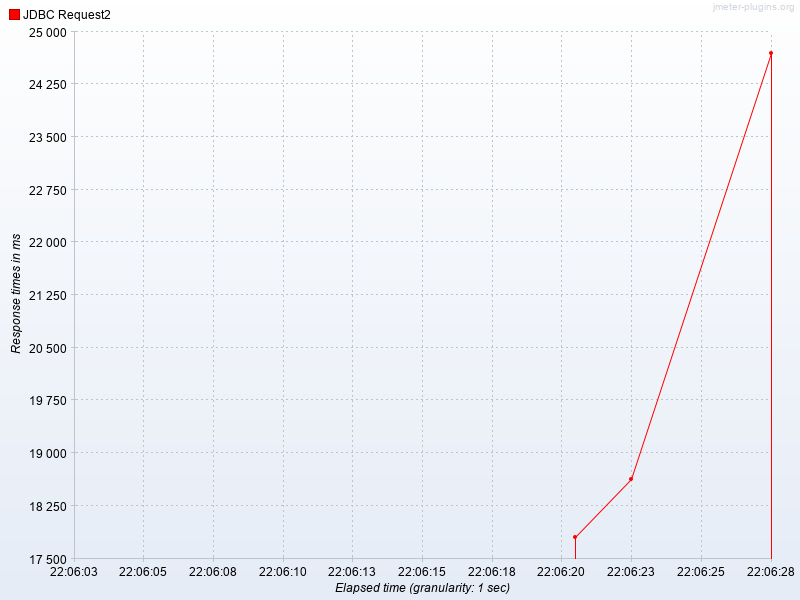

Values plotted in this chart, from the file beside it:
Elapsed time, JDBC Request2
22:06:21.0, 17807
22:06:23.0, 18634
22:06:28.0, 24691
